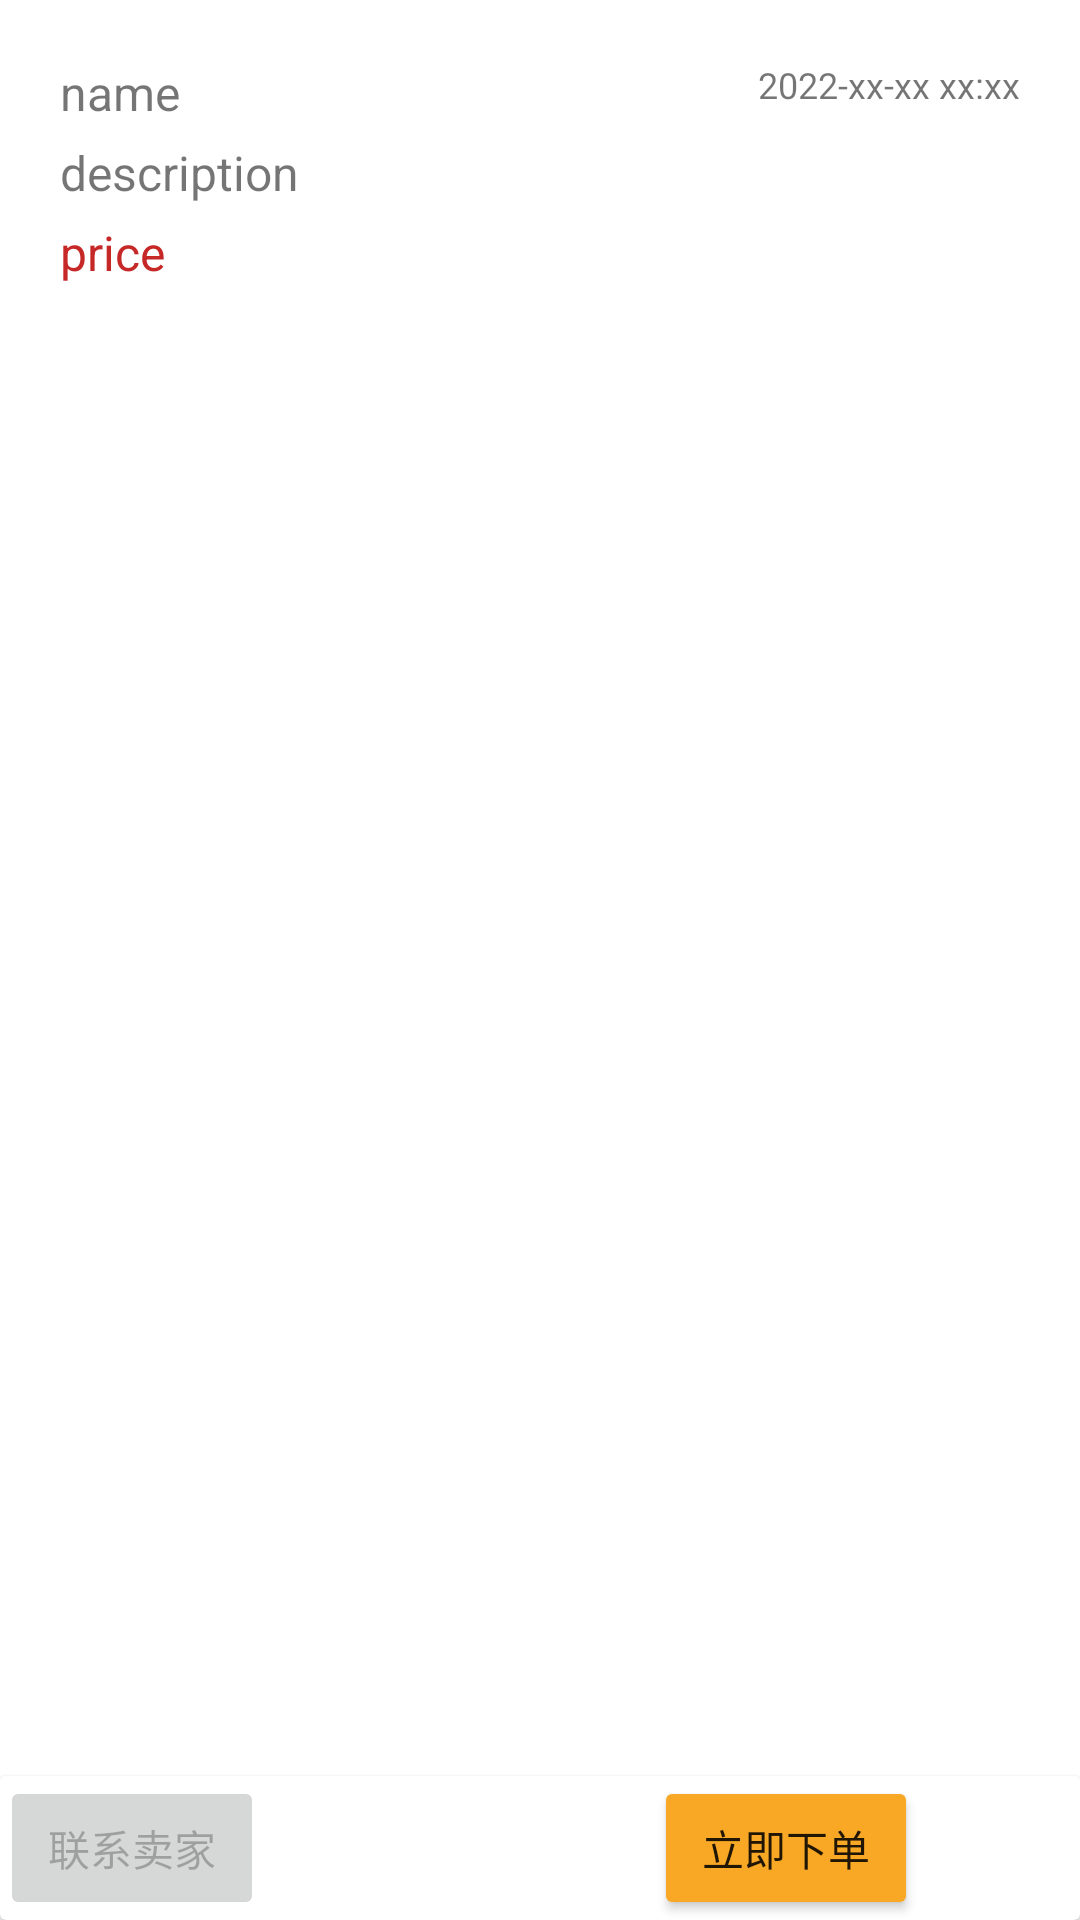

The Android layout XML behind this screen, and the referenced resources:
<!-- AndroidManifest.xml: application theme Theme.二手交易 -->
<!-- res/layout/activity_detail.xml -->
<?xml version="1.0" encoding="utf-8"?>
<RelativeLayout
    xmlns:android="http://schemas.android.com/apk/res/android"
    xmlns:tools="http://schemas.android.com/tools"
    android:layout_width="match_parent"
    android:layout_height="match_parent"
    android:orientation="vertical"
    tools:context="com.hao.trade.DetailActivity">

    <ScrollView
        android:layout_width="match_parent"
        android:layout_height="match_parent"
        android:layout_above="@+id/cv_bottom">

        <RelativeLayout
            android:layout_width="match_parent"
            android:layout_height="wrap_content"
            android:padding="20dp">

            <TextView
                android:id="@+id/name_detail"
                android:layout_width="wrap_content"
                android:layout_height="wrap_content"
                android:text="name"
                android:textSize="16sp" />

            <TextView
                android:id="@+id/description_detail"
                android:layout_width="wrap_content"
                android:layout_height="wrap_content"
                android:layout_below="@+id/name_detail"
                android:layout_marginTop="5dp"
                android:text="description"
                android:textSize="16sp" />
            <TextView
                android:id="@+id/tv_price"
                android:layout_width="wrap_content"
                android:layout_height="wrap_content"
                android:layout_below="@+id/description_detail"
                android:layout_marginTop="5dp"
                android:textColor="@color/red"
                android:text="price"
                android:textSize="16sp" />

            <ImageView
                android:id="@+id/image_detail"
                android:layout_width="match_parent"
                android:layout_height="wrap_content"
                android:layout_below="@+id/tv_price"
                android:layout_centerHorizontal="true"
                android:layout_marginTop="5dp"
                android:scaleType="fitStart" />

            <TextView
                android:id="@+id/tv_time_detail"
                android:layout_width="wrap_content"
                android:layout_height="wrap_content"
                android:layout_alignTop="@id/name_detail"
                android:layout_alignParentEnd="true"
                android:text="2022-xx-xx xx:xx"
                android:textSize="12sp" />

        </RelativeLayout>

    </ScrollView>

    <androidx.cardview.widget.CardView
        android:id="@+id/cv_bottom"
        android:layout_width="match_parent"
        android:layout_height="wrap_content"
        android:layout_alignParentBottom="true"
        >
        <LinearLayout
            android:id="@+id/ll_bottom"
            android:layout_width="match_parent"
            android:layout_height="wrap_content"
            android:orientation="horizontal"
            >
            <Button
                android:id="@+id/btn_comment"
                android:layout_width="wrap_content"
                android:layout_height="wrap_content"
                android:text="联系卖家"
                android:enabled="false"
                android:drawableLeft="@drawable/ic_baseline_local_phone_24" />
            <Button
                android:id="@+id/btn_buy"
                android:layout_width="wrap_content"
                android:layout_height="wrap_content"
                android:layout_marginStart="130dp"
                android:text="立即下单"
                android:drawableLeft="@drawable/ic_baseline_add_shopping_cart_24"
                android:backgroundTint="@color/yellow"/>
        </LinearLayout>

    </androidx.cardview.widget.CardView>

</RelativeLayout>
<!-- resources referenced by this layout -->
<resources>
  <color name="red">#C62828</color>
  <color name="yellow">#F9A825</color>
  <style name="Theme.二手交易" parent="Theme.MaterialComponents.DayNight.DarkActionBar">
          
          <item name="colorPrimary">@color/purple_500</item>
          <item name="colorPrimaryVariant">@color/purple_700</item>
          <item name="colorOnPrimary">@color/white</item>
          
          <item name="colorSecondary">@color/teal_200</item>
          <item name="colorSecondaryVariant">@color/teal_700</item>
          <item name="colorOnSecondary">@color/black</item>
          
          <item name="android:statusBarColor" tools:targetApi="l">?attr/colorPrimaryVariant</item>
          
      </style>
  <color name="purple_500">#FF6200EE</color>
  <color name="purple_700">#FF3700B3</color>
  <color name="white">#FFFFFFFF</color>
  <color name="teal_200">#FF03DAC5</color>
  <color name="teal_700">#FF018786</color>
  <color name="black">#FF000000</color>
</resources>
